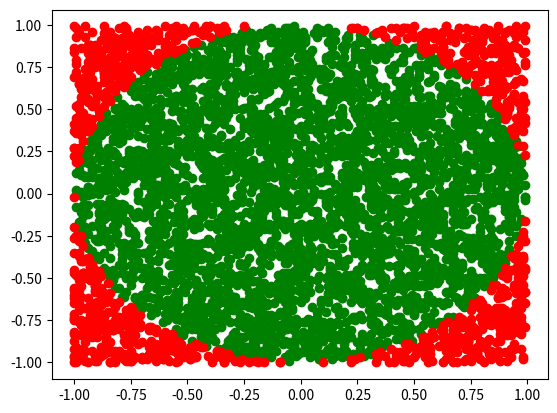

Here is the Python script that generated this plot:
from random import randrange as r

import matplotlib.pyplot as plt


def monte_carlo_pi_graf2(points=5000):
    X, Y = [], []
    X1, Y1 = [], []
    circle_points = 0
    for i in range(points):
        x, y = r(-100, 100) / 100, r(-100, 100) / 100
        if x ** 2 + y ** 2 <= 1:
            circle_points += 1
            X.append(x)
            Y.append(y)
        else:
            X1.append(x)
            Y1.append(y)

    print(f'Generated Pi ({points} points):', 4 * circle_points / points)
    plt.scatter(X, Y, color='green')
    plt.scatter(X1, Y1, color='red')
    plt.show()


if __name__ == '__main__':
    monte_carlo_pi_graf2()
